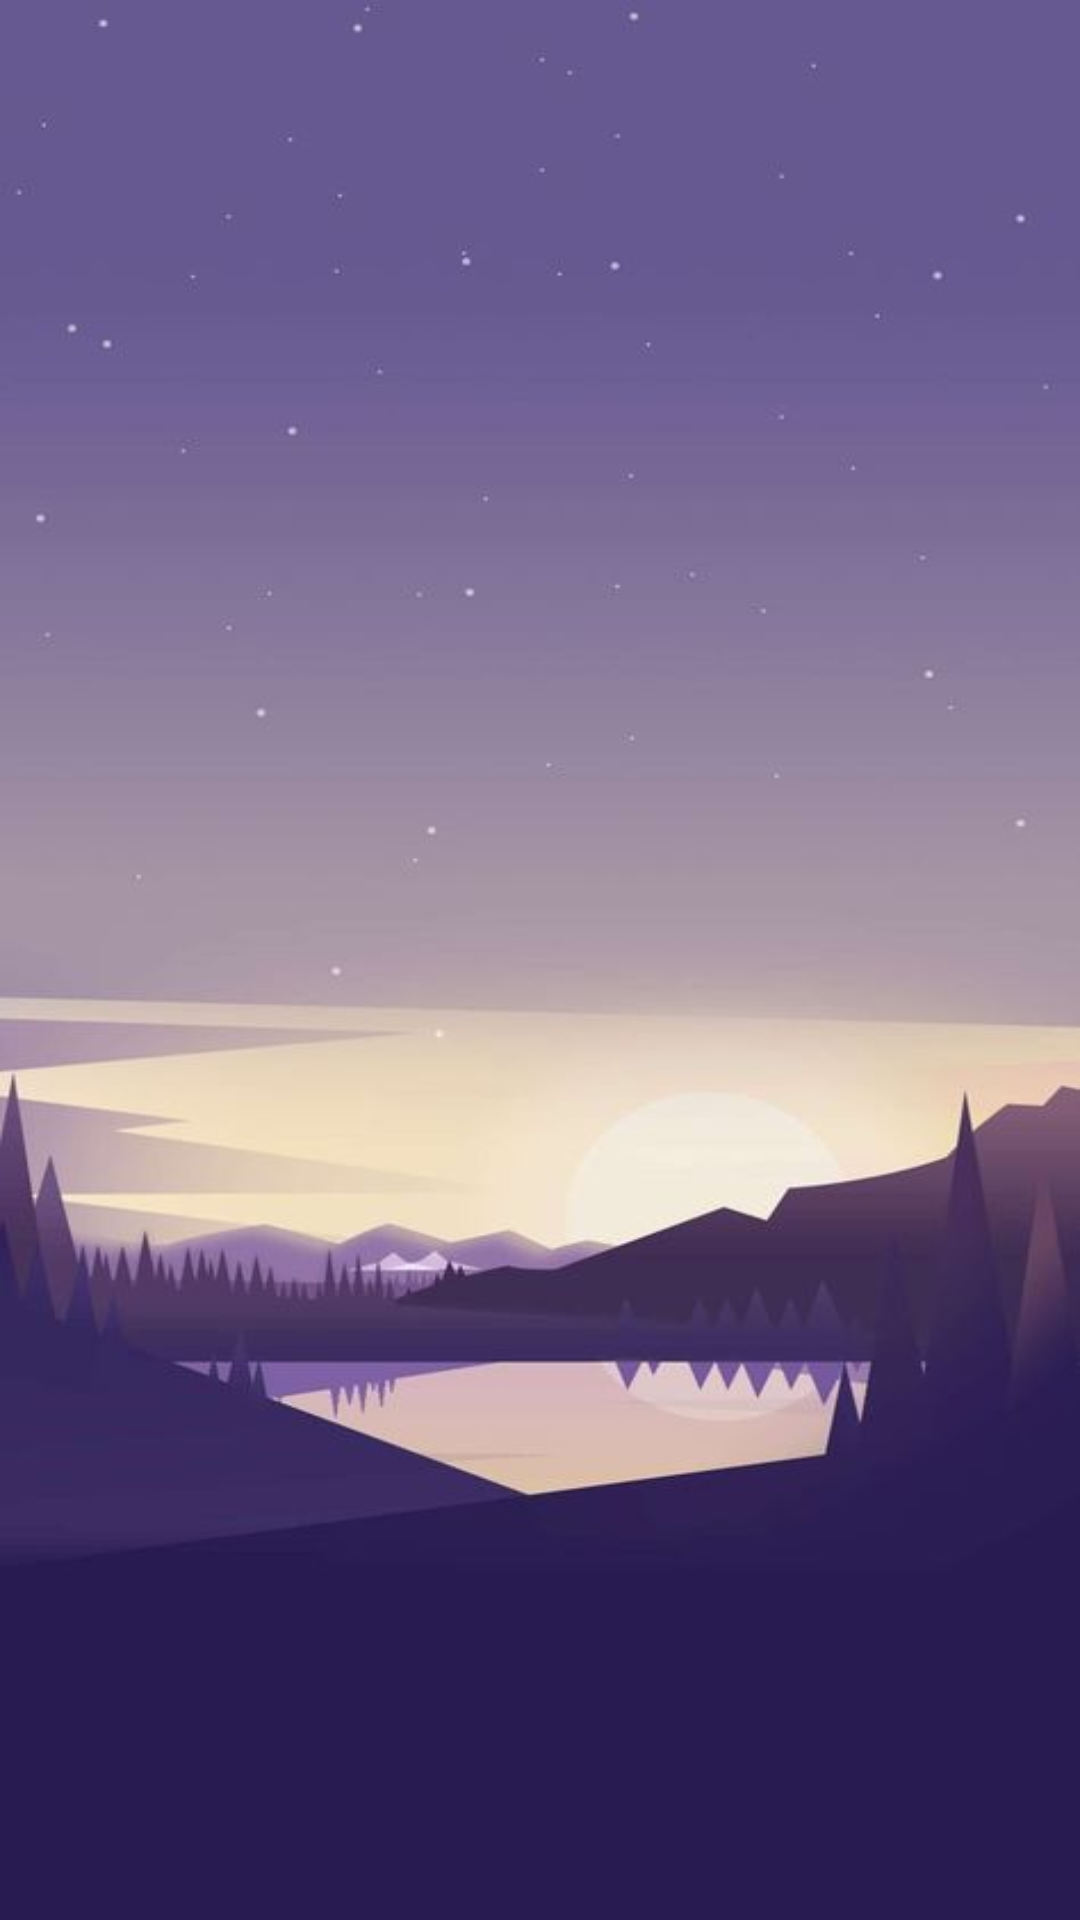

Android layout source for this screen:
<!-- AndroidManifest.xml: application theme Theme.WeatherApp -->
<!-- res/layout/fragment_favorite.xml -->
<?xml version="1.0" encoding="utf-8"?>
<androidx.constraintlayout.widget.ConstraintLayout xmlns:android="http://schemas.android.com/apk/res/android"
    xmlns:app="http://schemas.android.com/apk/res-auto"
    xmlns:tools="http://schemas.android.com/tools"
    android:layout_width="match_parent"
    android:layout_height="match_parent"
    android:background="@drawable/backgroundd"
    tools:context=".favorite.view.FavoriteFragment">


    <androidx.recyclerview.widget.RecyclerView
        android:id="@+id/favoriteRecycler"
        android:layout_width="443dp"
        android:layout_height="679dp"
        app:layout_constraintBottom_toBottomOf="parent"
        app:layout_constraintEnd_toEndOf="parent"
        app:layout_constraintHorizontal_bias="0.6"
        app:layout_constraintStart_toStartOf="parent"
        app:layout_constraintTop_toTopOf="parent"
        app:layout_constraintVertical_bias="0.0" />

    <com.google.android.material.floatingactionbutton.FloatingActionButton
        android:id="@+id/floatingAddFav"
        android:layout_width="wrap_content"
        android:layout_height="wrap_content"
        android:layout_marginEnd="16dp"
        android:layout_marginBottom="20dp"
        android:clickable="true"
        android:focusable="true"
        android:src="@drawable/ic_add"
        app:backgroundTint="@color/main_color"
        app:layout_constraintBottom_toBottomOf="parent"
        app:layout_constraintEnd_toEndOf="parent"
        app:layout_constraintTop_toTopOf="@+id/imageView2"
        app:layout_constraintVertical_bias="0.666"
        tools:ignore="SpeakableTextPresentCheck" />

    <TextView
        android:id="@+id/textView2"
        android:layout_width="206dp"
        android:layout_height="27dp"
        android:layout_marginStart="60dp"
        android:layout_marginTop="40dp"
        android:layout_marginEnd="175dp"
        android:text="@string/chooseLoc"
        android:textColor="@color/lightGrayFont"
        android:textSize="20sp"
        android:textStyle="bold"
        app:layout_constraintEnd_toStartOf="@+id/floatingAddFav"
        app:layout_constraintHorizontal_bias="0.0"
        app:layout_constraintStart_toStartOf="parent"
        app:layout_constraintTop_toBottomOf="@+id/favoriteRecycler" />

    <ImageView
        android:id="@+id/imageView2"
        android:layout_width="wrap_content"
        android:layout_height="wrap_content"
        android:src="@drawable/ic_baseline_arrow_forward_ios_24"
        app:layout_constraintEnd_toStartOf="@+id/floatingAddFav"
        app:layout_constraintStart_toEndOf="@+id/textView2"
        app:layout_constraintTop_toTopOf="@+id/textView2" />
</androidx.constraintlayout.widget.ConstraintLayout>
<!-- resources referenced by this layout -->
<resources>
  <color name="lightGrayFont">#FCFCFC</color>
  <color name="main_color">#A084CA</color>
  <!-- drawable backgroundd: jpg bitmap (drawable, 16859 bytes) -->
  <string name="chooseLoc">Choose The Location</string>
  <style name="Theme.WeatherApp" parent="Theme.MaterialComponents.DayNight.DarkActionBar">
          
          <item name="colorPrimary">@color/main_color</item>
          <item name="colorPrimaryVariant">@color/main_color</item>
          <item name="colorOnPrimary">@color/white</item>
          
          <item name="colorSecondary">@color/teal_200</item>
          <item name="colorSecondaryVariant">@color/teal_700</item>
          <item name="colorOnSecondary">@color/black</item>
          
          <item name="android:statusBarColor">?attr/colorPrimaryVariant</item>
          
          <item name="windowNoTitle">true</item>
      </style>
  <color name="white">#FFFFFFFF</color>
  <color name="teal_200">#FF03DAC5</color>
  <color name="teal_700">#FF018786</color>
  <color name="black">#FF000000</color>
</resources>
